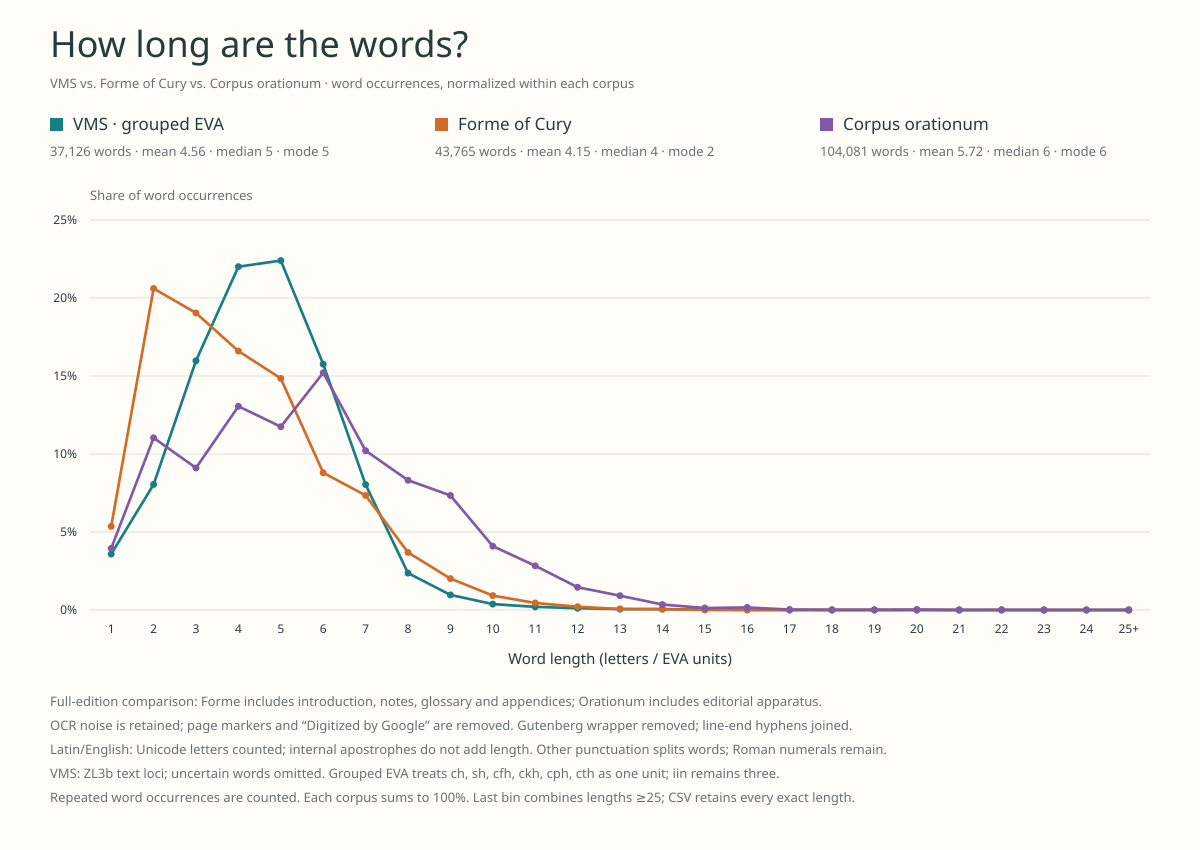

The file beside this chart, header and first rows:
corpus, word_length, count, percent_of_words
Forme of Cury, 1, 2346, 5.36
Forme of Cury, 2, 9020, 20.61
Forme of Cury, 3, 8332, 19.04
Forme of Cury, 4, 7264, 16.6
Forme of Cury, 5, 6496, 14.84
Forme of Cury, 6, 3850, 8.797
Forme of Cury, 7, 3215, 7.346
Forme of Cury, 8, 1615, 3.69
Forme of Cury, 9, 880, 2.011
Forme of Cury, 10, 404, 0.9231
Forme of Cury, 11, 197, 0.4501
Forme of Cury, 12, 93, 0.2125
Forme of Cury, 13, 26, 0.05941
Forme of Cury, 14, 22, 0.05027
Forme of Cury, 15, 2, 0.00457
Forme of Cury, 16, 1, 0.002285
Forme of Cury, 17, 1, 0.002285
Forme of Cury, 18, 1, 0.002285
Corpus orationum, 1, 4112, 3.951
Corpus orationum, 2, 11486, 11.04
Corpus orationum, 3, 9479, 9.107
Corpus orationum, 4, 13590, 13.06
Corpus orationum, 5, 12229, 11.75
Corpus orationum, 6, 15828, 15.21
Corpus orationum, 7, 10628, 10.21
Corpus orationum, 8, 8658, 8.319
Corpus orationum, 9, 7641, 7.341
Corpus orationum, 10, 4258, 4.091
Corpus orationum, 11, 2949, 2.833
Corpus orationum, 12, 1517, 1.458
Corpus orationum, 13, 952, 0.9147
Corpus orationum, 14, 364, 0.3497
Corpus orationum, 15, 132, 0.1268
Corpus orationum, 16, 171, 0.1643
Corpus orationum, 17, 28, 0.0269
Corpus orationum, 18, 6, 0.005765
Corpus orationum, 19, 15, 0.01441
Corpus orationum, 20, 24, 0.02306
Corpus orationum, 21, 4, 0.003843
Corpus orationum, 22, 7, 0.006726
Corpus orationum, 23, 0, 0.00000000
Corpus orationum, 24, 0, 0.00000000
Corpus orationum, 25, 3, 0.002882
VMS · grouped EVA, 1, 1331, 3.585
VMS · grouped EVA, 2, 2988, 8.048
VMS · grouped EVA, 3, 5932, 15.98
VMS · grouped EVA, 4, 8171, 22.01
VMS · grouped EVA, 5, 8316, 22.4
VMS · grouped EVA, 6, 5851, 15.76
VMS · grouped EVA, 7, 2985, 8.04
VMS · grouped EVA, 8, 878, 2.365
VMS · grouped EVA, 9, 359, 0.967
VMS · grouped EVA, 10, 140, 0.3771
VMS · grouped EVA, 11, 75, 0.202
VMS · grouped EVA, 12, 42, 0.1131
VMS · grouped EVA, 13, 22, 0.05926
VMS · grouped EVA, 14, 22, 0.05926
VMS · grouped EVA, 15, 7, 0.01885
VMS · grouped EVA, 16, 3, 0.008081
VMS · grouped EVA, 17, 1, 0.002694
... 25 more rows
